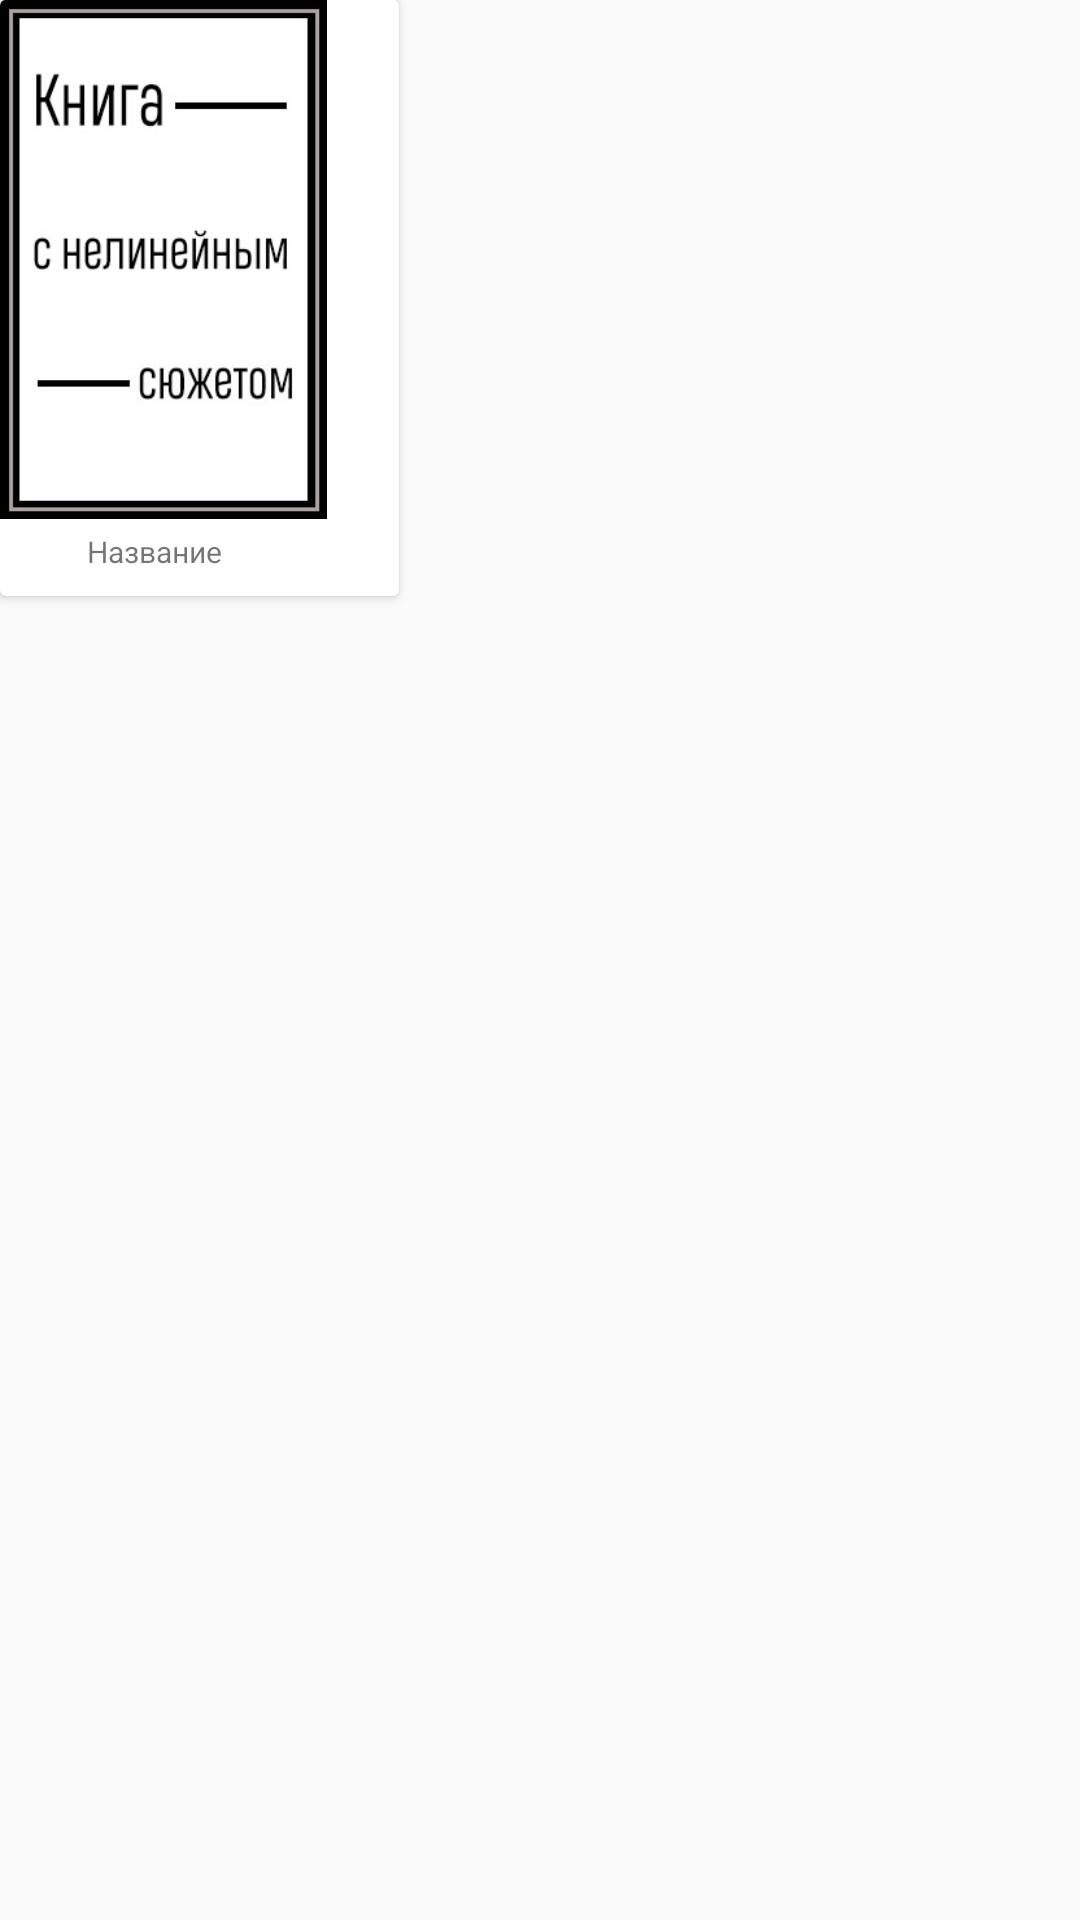

Here is an Android app screen rendered from its layout file. Give the layout XML and the strings, colors and styles it references.
<!-- AndroidManifest.xml: application theme AppTheme -->
<!-- res/layout/book_column.xml -->
<?xml version="1.0" encoding="utf-8"?>
<androidx.constraintlayout.widget.ConstraintLayout xmlns:android="http://schemas.android.com/apk/res/android"
    xmlns:app="http://schemas.android.com/apk/res-auto"
    xmlns:tools="http://schemas.android.com/tools"
    android:id="@+id/book_column"
    android:layout_width="match_parent"
    android:layout_height="match_parent">

    <androidx.cardview.widget.CardView
        android:layout_width="wrap_content"
        android:layout_height="wrap_content"
        app:layout_constraintStart_toStartOf="parent"
        app:layout_constraintTop_toTopOf="parent">

        <androidx.constraintlayout.widget.ConstraintLayout
            android:layout_width="match_parent"
            android:layout_height="match_parent">

            <ImageView
                android:id="@+id/bookCover"
                android:layout_width="109dp"
                android:layout_height="173dp"
                android:layout_marginEnd="24dp"
                android:background="@drawable/default_cover"
                app:layout_constraintEnd_toEndOf="parent"
                app:layout_constraintStart_toStartOf="parent"
                app:layout_constraintTop_toTopOf="parent"
                app:srcCompat="@drawable/default_cover" />

            <TextView
                android:id="@+id/bookTitle"
                android:layout_width="wrap_content"
                android:layout_height="wrap_content"
                android:layout_marginTop="4dp"
                android:layout_marginEnd="30dp"
                android:layout_marginBottom="8dp"
                android:text="@string/title"
                android:textSize="10sp"
                app:layout_constraintBottom_toBottomOf="parent"
                app:layout_constraintEnd_toEndOf="parent"
                app:layout_constraintStart_toStartOf="parent"
                app:layout_constraintTop_toBottomOf="@+id/bookCover" />

        </androidx.constraintlayout.widget.ConstraintLayout>
    </androidx.cardview.widget.CardView>
</androidx.constraintlayout.widget.ConstraintLayout>
<!-- resources referenced by this layout -->
<resources>
  <!-- drawable default_cover: jpg bitmap (drawable, 27654 bytes) -->
  <string name="title">Название</string>
  <style name="AppTheme" parent="Theme.AppCompat.Light.NoActionBar">
          
          <item name="colorPrimary">@color/ic_launcher_background</item>
          <item name="colorPrimaryDark">@color/colorPrimaryDark</item>
          <item name="colorAccent">@color/colorAccent</item>
      </style>
  <color name="colorPrimaryDark">#000000</color>
  <color name="colorAccent">#000000</color>
</resources>
